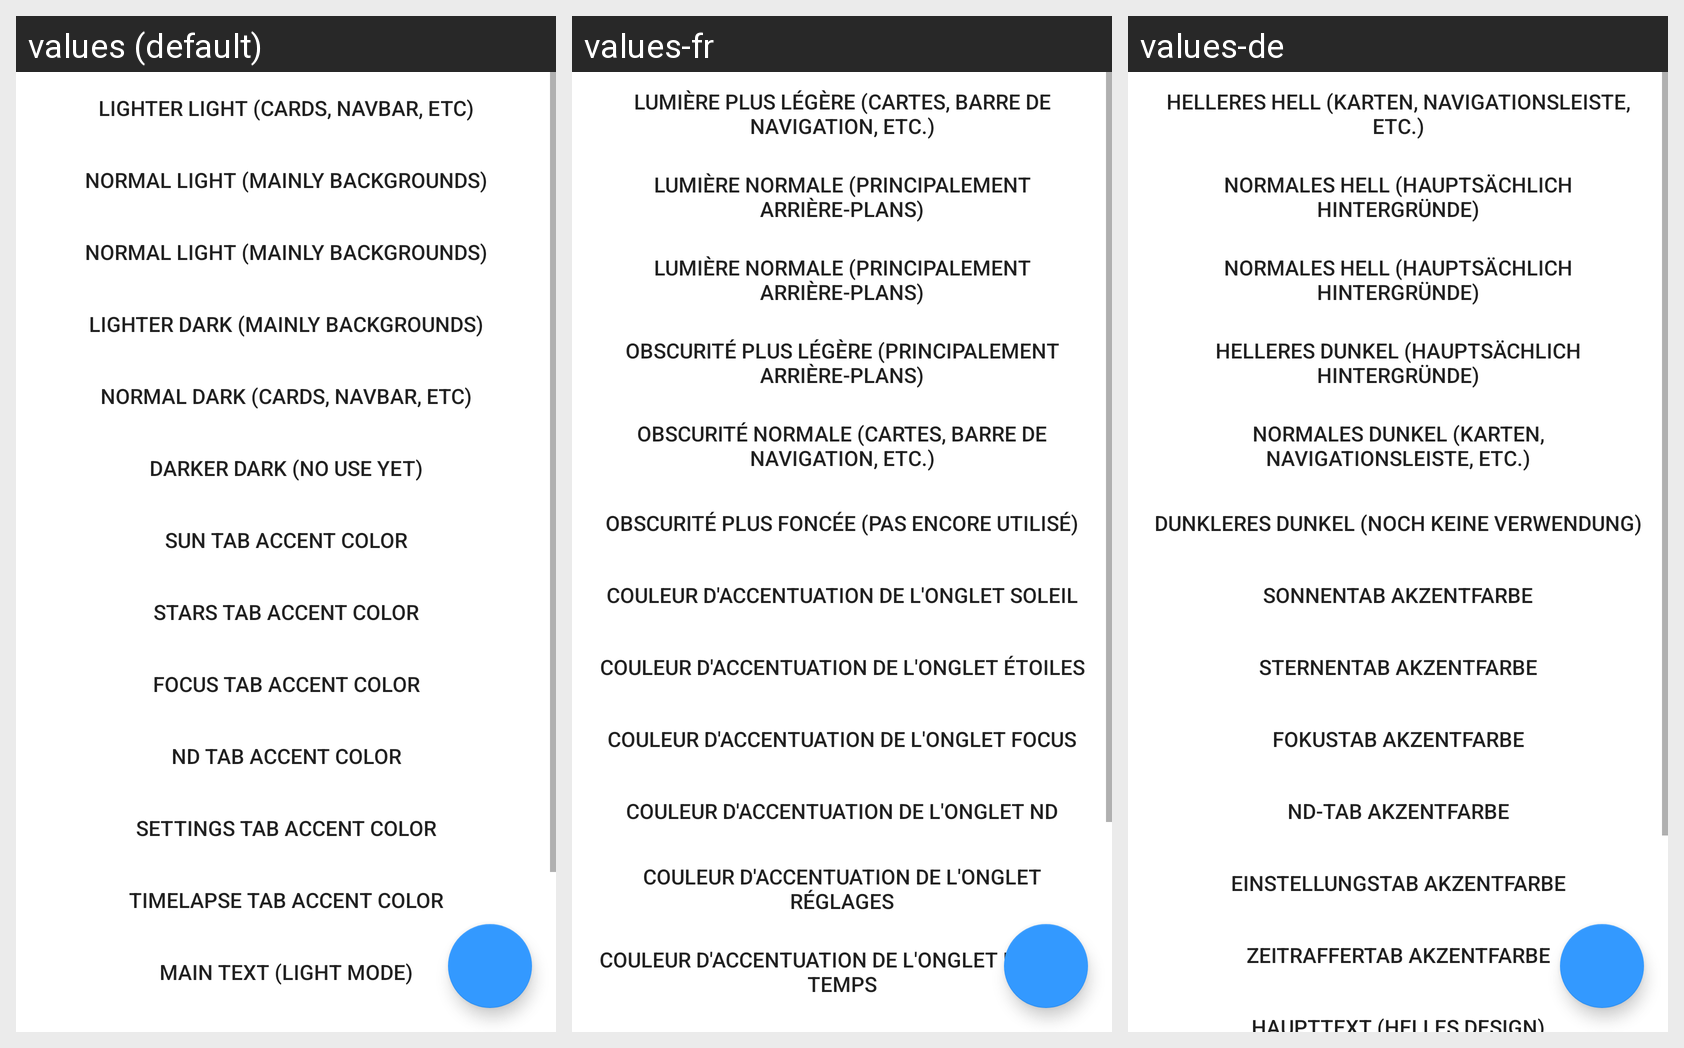

The Android screen above is rendered under several locales of the same app. Produce the string resources it draws, with the default and per-locale values.
Android screen res/layout/activity_custom_colors.xml rendered under 3 locales, left to right: values (default), values-fr, values-de. Device: Nexus 5 (rendered at 1080×1920; each locale shown at half size, 540×960, under a caption strip naming it); theme AppTheme.
Strings drawn on this screen, with the default value and each locale's value (text and hints the layout hard-codes, and strings that could not be matched under every locale, appear in the picture but are not listed):

custom_light_lighter
  values: Lighter light (cards, navbar, etc)
  values-fr: Lumière plus légère (cartes, barre de navigation, etc.)
  values-de: Helleres Hell (Karten, Navigationsleiste, etc.)

custom_light_normal
  values: Normal light (mainly backgrounds)
  values-fr: Lumière normale (principalement arrière-plans)
  values-de: Normales Hell (Hauptsächlich Hintergründe)

custom_dark_lighter
  values: Lighter dark (mainly backgrounds)
  values-fr: Obscurité plus légère (principalement arrière-plans)
  values-de: Helleres Dunkel (Hauptsächlich Hintergründe)

custom_dark_normal
  values: Normal dark (cards, navbar, etc)
  values-fr: Obscurité normale (cartes, barre de navigation, etc.)
  values-de: Normales Dunkel (Karten, Navigationsleiste, etc.)

custom_dark_darker
  values: Darker dark (no use yet)
  values-fr: Obscurité plus foncée (pas encore utilisé)
  values-de: Dunkleres Dunkel (Noch keine Verwendung)

custom_tab_sun
  values: Sun tab accent color
  values-fr: Couleur d'accentuation de l'onglet Soleil
  values-de: Sonnentab Akzentfarbe

custom_tab_stars
  values: Stars tab accent color
  values-fr: Couleur d'accentuation de l'onglet Étoiles
  values-de: Sternentab Akzentfarbe

custom_tab_focus
  values: Focus tab accent color
  values-fr: Couleur d'accentuation de l'onglet Focus
  values-de: Fokustab Akzentfarbe

custom_tab_nd
  values: ND tab accent color
  values-fr: Couleur d'accentuation de l'onglet ND
  values-de: ND-Tab Akzentfarbe

custom_tab_settings
  values: Settings tab accent color
  values-fr: Couleur d'accentuation de l'onglet Réglages
  values-de: Einstellungstab Akzentfarbe

custom_tab_timelapse
  values: Timelapse tab accent color
  values-fr: Couleur d'accentuation de l'onglet Laps de temps
  values-de: Zeitraffertab Akzentfarbe
